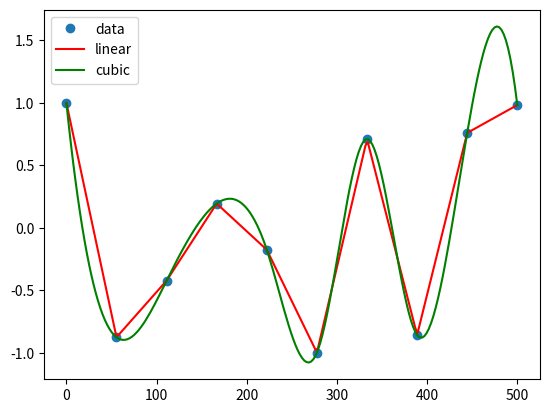

Generate this figure with matplotlib:
import matplotlib.pyplot as plt
import numpy as np
from scipy.interpolate import interp1d

# Define x, y, and xnew to resample at.
x = np.linspace(0, 500, num=10, endpoint=True)
y = np.cos(-x**2/9.0)
xnew = np.linspace(0, 500, num=200, endpoint=True)

# Define interpolators.
f_linear = interp1d(x, y)
f_cubic = interp1d(x, y, kind='cubic')

# Plot.
plt.plot(x, y, 'o', label='data')
plt.plot(xnew, f_linear(xnew), '-', label='linear',color = 'red')
plt.plot(xnew, f_cubic(xnew), '-', label='cubic',color = 'green')
plt.legend(loc='best')
plt.show()